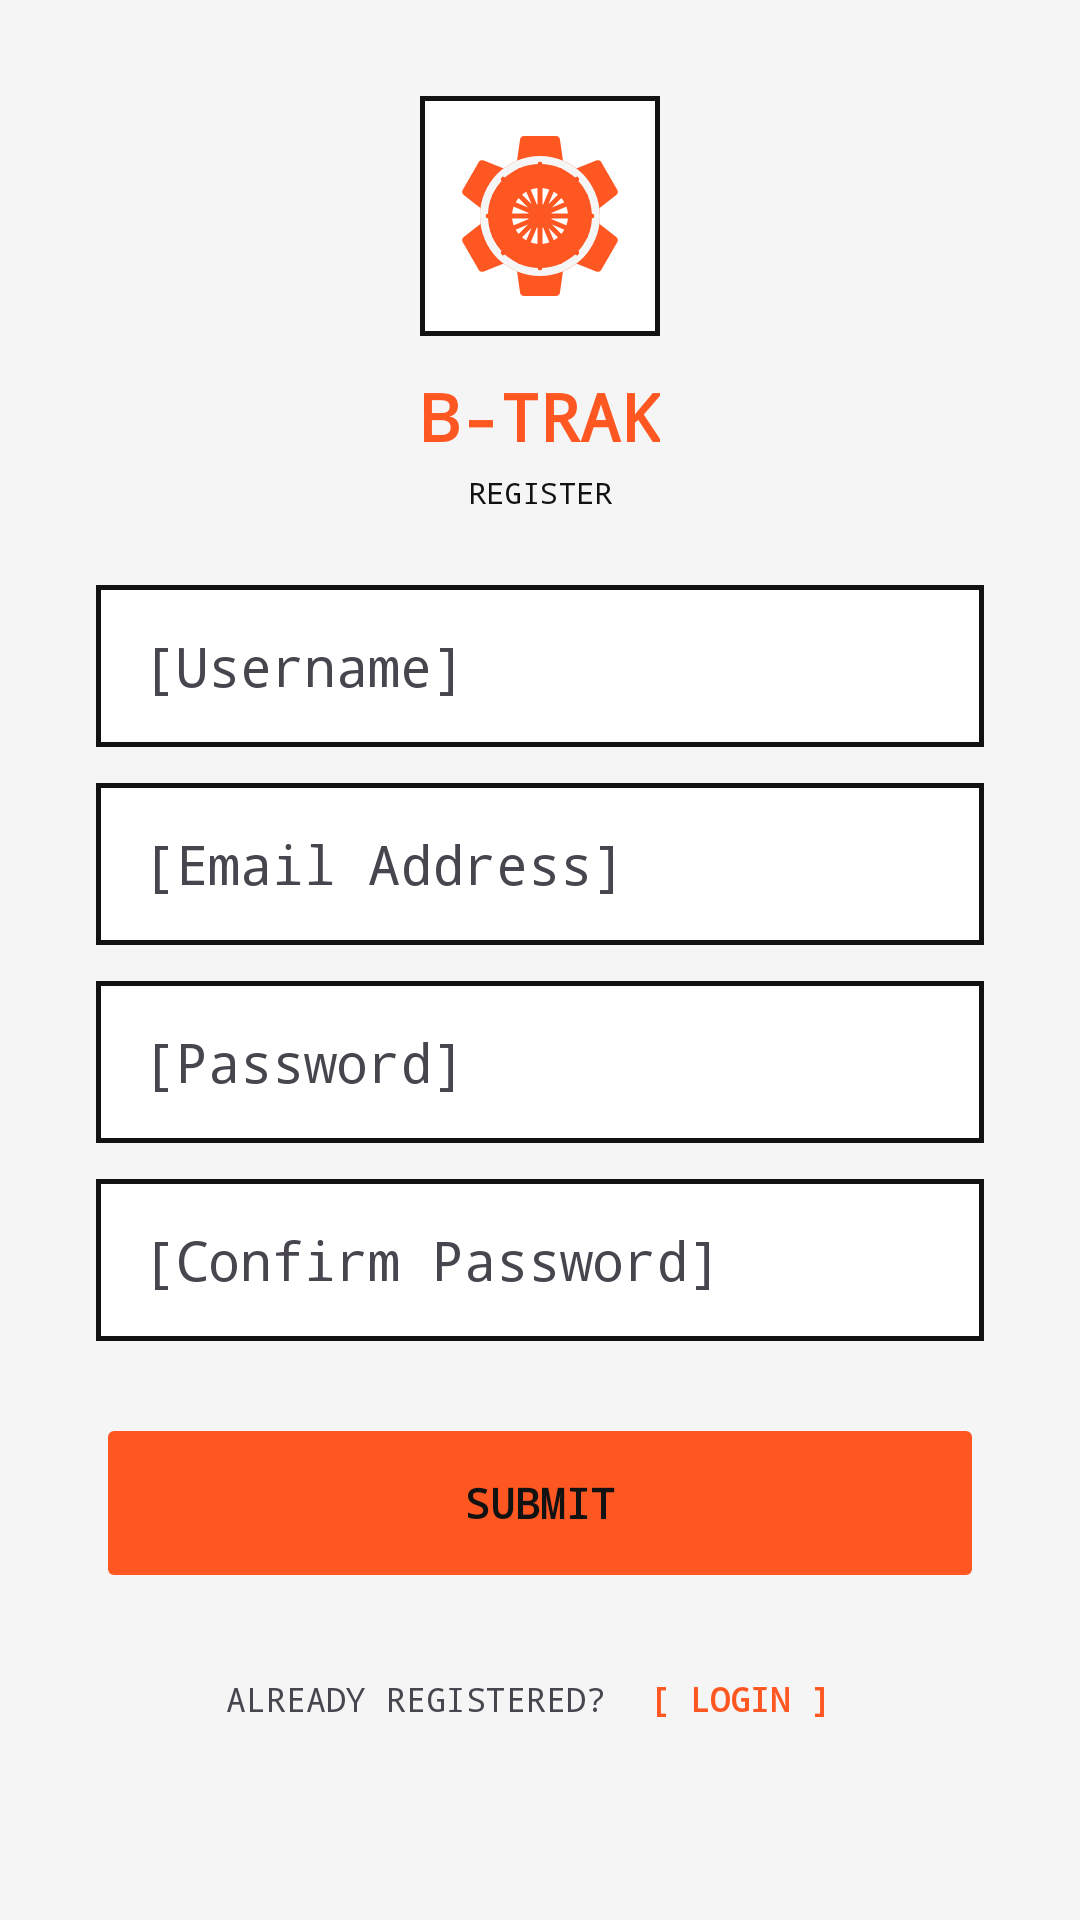

Reconstruct the res/layout file that produces this screen, plus the resources it refers to.
<!-- AndroidManifest.xml: application theme Theme.BTRAK -->
<!-- res/layout/activity_register.xml -->
<?xml version="1.0" encoding="utf-8"?>
<ScrollView xmlns:android="http://schemas.android.com/apk/res/android"
    android:layout_width="match_parent"
    android:layout_height="match_parent"
    android:background="?android:attr/windowBackground"
    android:fillViewport="true">

    <LinearLayout
        android:layout_width="match_parent"
        android:layout_height="wrap_content"
        android:orientation="vertical"
        android:gravity="center_horizontal"
        android:padding="32dp">

        <FrameLayout
            android:layout_width="80dp"
            android:layout_height="80dp"
            android:background="@drawable/industrial_input"
            android:padding="8dp"
            android:layout_marginBottom="12dp">
            <ImageView
                android:id="@+id/register_logo"
                android:layout_width="match_parent"
                android:layout_height="match_parent"
                android:src="@drawable/ic_btrak_official"
                android:scaleType="centerInside" />
        </FrameLayout>

        <TextView
            android:layout_width="wrap_content"
            android:layout_height="wrap_content"
            android:text="B-TRAK"
            android:textColor="@color/industrial_orange"
            android:textSize="22sp"
            android:fontFamily="monospace"
            android:textStyle="bold"
            android:layout_marginBottom="4dp"/>

        <TextView
            android:layout_width="wrap_content"
            android:layout_height="wrap_content"
            android:text="REGISTER"
            android:textColor="?android:attr/textColorPrimary"
            android:textSize="10sp"
            android:fontFamily="monospace"
            android:layout_marginBottom="24dp"/>

        <EditText
            android:id="@+id/reg_user"
            android:layout_width="match_parent"
            android:layout_height="54dp"
            android:background="@drawable/industrial_input"
            android:hint="[Username]"
            android:textColorHint="?android:attr/textColorSecondary"
            android:textColor="?android:attr/textColorPrimary"
            android:fontFamily="monospace"
            android:paddingStart="16dp"
            android:layout_marginBottom="12dp"
            android:inputType="text"/>

        <EditText
            android:id="@+id/reg_email"
            android:layout_width="match_parent"
            android:layout_height="54dp"
            android:background="@drawable/industrial_input"
            android:hint="[Email Address]"
            android:textColorHint="?android:attr/textColorSecondary"
            android:textColor="?android:attr/textColorPrimary"
            android:fontFamily="monospace"
            android:paddingStart="16dp"
            android:layout_marginBottom="12dp"
            android:inputType="textEmailAddress"/>

        <EditText
            android:id="@+id/reg_pass"
            android:layout_width="match_parent"
            android:layout_height="54dp"
            android:background="@drawable/industrial_input"
            android:hint="[Password]"
            android:textColorHint="?android:attr/textColorSecondary"
            android:textColor="?android:attr/textColorPrimary"
            android:fontFamily="monospace"
            android:paddingStart="16dp"
            android:layout_marginBottom="12dp"
            android:inputType="textPassword"/>

        <EditText
            android:id="@+id/reg_confirm_pass"
            android:layout_width="match_parent"
            android:layout_height="54dp"
            android:background="@drawable/industrial_input"
            android:hint="[Confirm Password]"
            android:textColorHint="?android:attr/textColorSecondary"
            android:textColor="?android:attr/textColorPrimary"
            android:fontFamily="monospace"
            android:paddingStart="16dp"
            android:layout_marginBottom="24dp"
            android:inputType="textPassword"/>

        <Button
            android:id="@+id/btn_register_account"
            android:layout_width="match_parent"
            android:layout_height="60dp"
            android:backgroundTint="@color/industrial_orange"
            android:text="SUBMIT"
            android:textColor="@color/industrial_black"
            android:fontFamily="monospace"
            android:textStyle="bold"
            android:stateListAnimator="@null"/>

        <LinearLayout
            android:layout_width="wrap_content"
            android:layout_height="wrap_content"
            android:orientation="horizontal"
            android:layout_marginTop="20dp"
            android:gravity="center">

            <TextView
                android:layout_width="wrap_content"
                android:layout_height="wrap_content"
                android:text="ALREADY REGISTERED?"
                android:textColor="?android:attr/textColorSecondary"
                android:textSize="11sp"
                android:fontFamily="monospace"/>

            <TextView
                android:id="@+id/text_back_to_login"
                android:layout_width="wrap_content"
                android:layout_height="wrap_content"
                android:text=" [ LOGIN ]"
                android:textColor="@color/industrial_orange"
                android:textSize="11sp"
                android:textStyle="bold"
                android:fontFamily="monospace"
                android:padding="8dp"
                android:clickable="true"
                android:focusable="true"
                android:background="?attr/selectableItemBackground"/>
        </LinearLayout>

    </LinearLayout>
</ScrollView>
<!-- resources referenced by this layout -->
<resources>
  <color name="industrial_black">#121212</color>
  <color name="industrial_orange">#FF5722</color>
  <!-- drawable ic_btrak_official: vector/xml drawable (drawable, 2155 chars, omitted) -->
  <!-- drawable industrial_input (drawable) -->
  <?xml version="1.0" encoding="utf-8"?>
  <shape xmlns:android="http://schemas.android.com/apk/res/android">
      <solid android:color="@color/industrial_surface" />
      <stroke android:width="1.5dp" android:color="?android:attr/textColorPrimary" />
      <corners android:radius="0dp" />
  </shape>
  <style name="Theme.BTRAK" parent="Base.Theme.BTRAK" />
  <color name="industrial_surface">#FFFFFF</color>
  <style name="Base.Theme.BTRAK" parent="Theme.Material3.DayNight.NoActionBar">
          <item name="colorPrimary">@color/industrial_orange</item>
          <item name="android:windowBackground">@color/industrial_bg</item>
          <item name="colorSurface">@color/industrial_surface</item>
          <item name="android:textColorPrimary">@color/text_main</item>
      </style>
  <color name="industrial_bg">#F5F5F5</color>
  <color name="text_main">#121212</color>
</resources>
